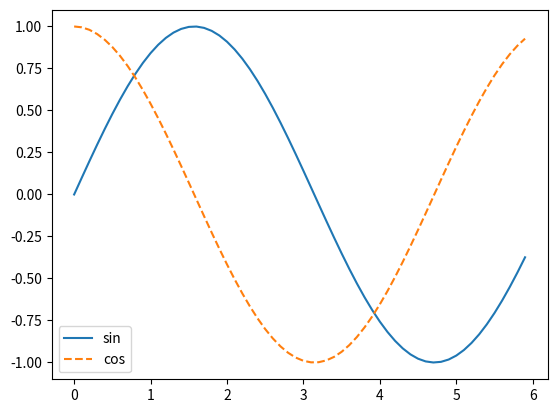

This figure's Python source:
#!/usr/bin/env python
# coding: utf-8

# In[9]:


import numpy as np
import matplotlib.pyplot as plt


# In[4]:


x = np.array([1.0,2.0,3.0])
print(x)

type(x)


# In[7]:


A = np.array([[1.0,2.0],[3.0,4.0]])
print(A)
A.shape


# In[11]:


a = np.arange(0, 6 ,0.1)
b = np.sin(a)
c = np.cos(a)

plt.plot(a, b, label="sin")
plt.plot(a, c, linestyle="--" ,label="cos")
plt.legend()
plt.show()

